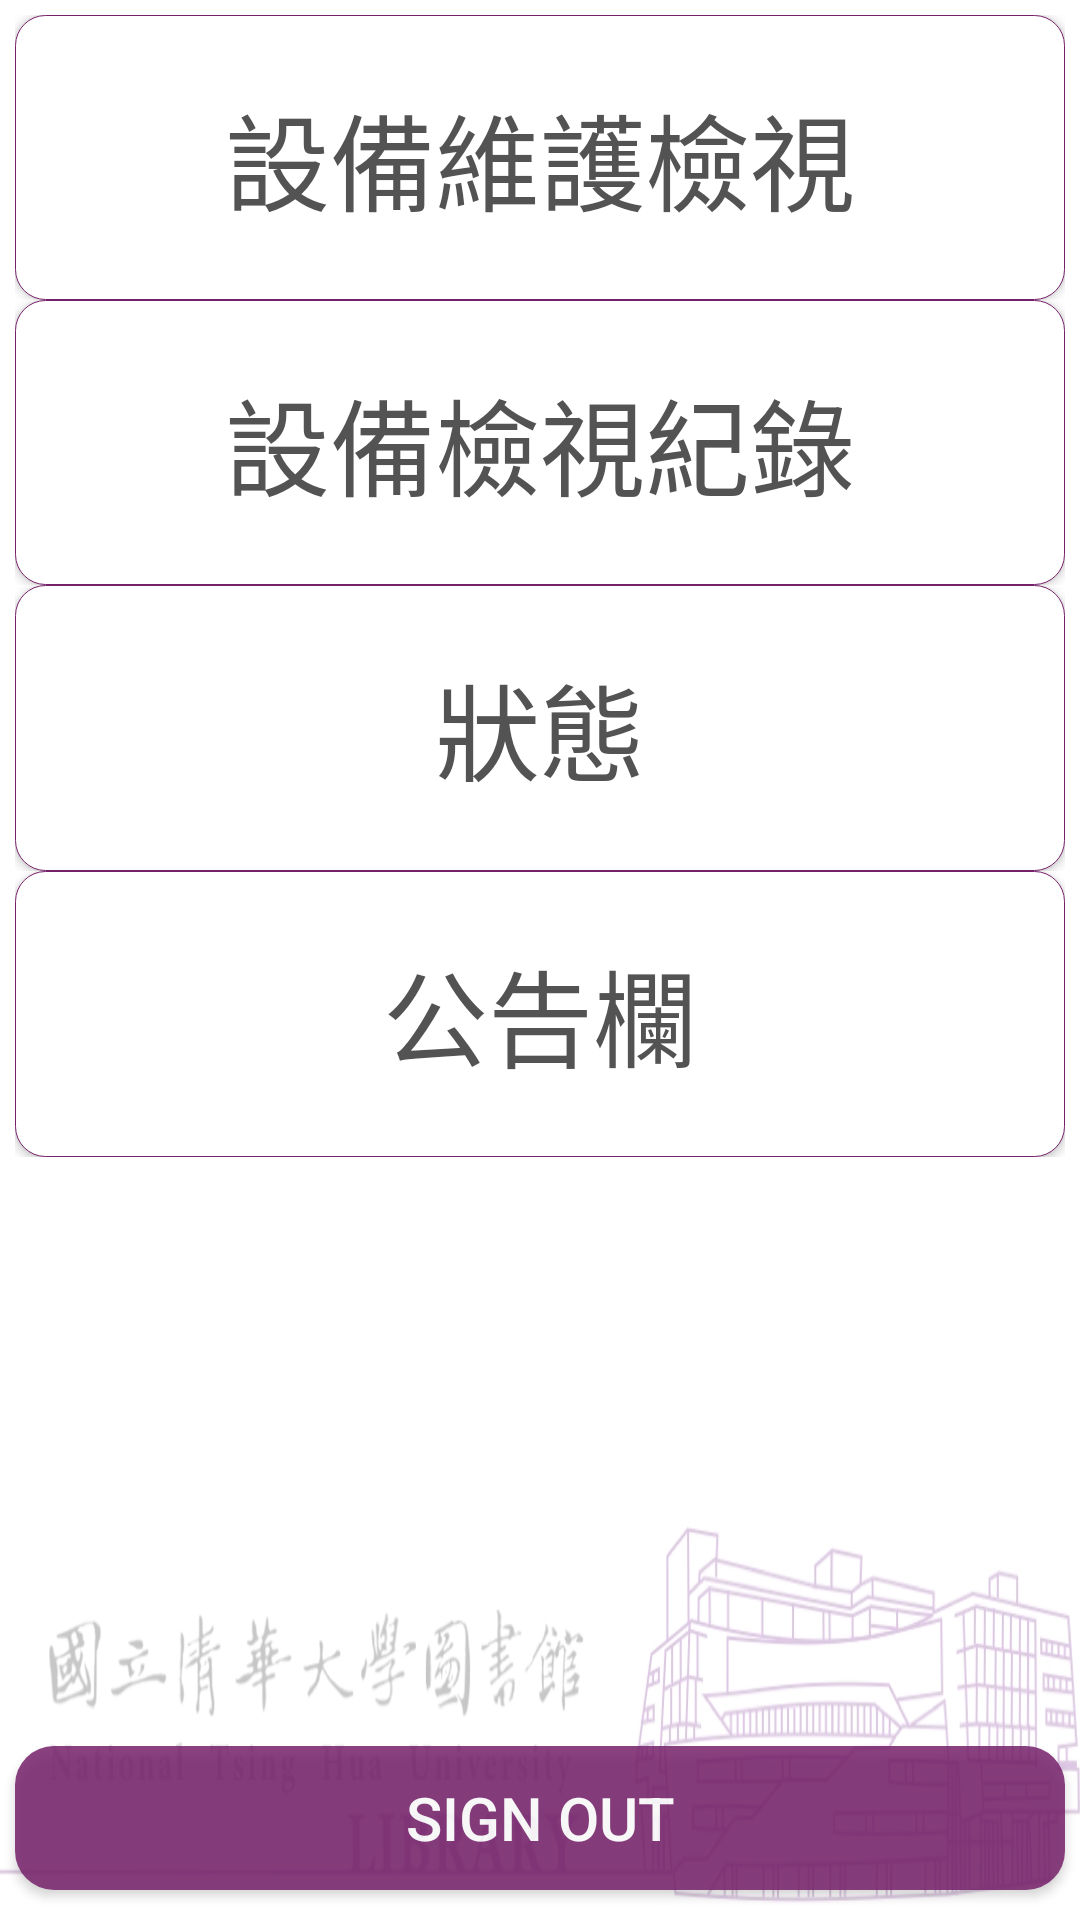

Produce the Android XML layout that renders to this screen, including the resource entries it uses.
<!-- AndroidManifest.xml: application theme AppTheme_Splash_Login -->
<!-- res/layout/activity_main.xml -->
<?xml version="1.0" encoding="utf-8"?>
<LinearLayout xmlns:android="http://schemas.android.com/apk/res/android"
    xmlns:tools="http://schemas.android.com/tools"
    android:layout_width="match_parent"
    android:layout_height="match_parent"
    tools:context="com.nthu.softwarestudio.app.nthulibraryinspectionsystem.MainActivity"
    android:orientation="vertical"
    android:background="@color/white">

    <FrameLayout
        android:layout_width="match_parent"
        android:layout_height="wrap_content"
        android:layout_weight="1"
        android:layout_marginTop="5dp"
        android:layout_marginLeft="5dp"
        android:layout_marginRight="5dp">

        <Button
            android:layout_width="match_parent"
            android:layout_height="match_parent"
            android:text="@string/button_inspection"
            android:id="@+id/main_menu_button_inspection"
            android:textSize="35sp"
            android:background="@drawable/rounded_button_menu"
            android:textColor="@color/davy_grey" />
    </FrameLayout>

    <FrameLayout
        android:layout_width="match_parent"
        android:layout_height="wrap_content"
        android:layout_weight="1"
        android:layout_marginLeft="5dp"
        android:layout_marginRight="5dp">

        <Button
            android:layout_width="match_parent"
            android:layout_height="match_parent"
            android:text="@string/button_history"
            android:id="@+id/main_menu_button_inspection_history"
            android:textSize="35sp"
            android:background="@drawable/rounded_button_menu"
            android:textColor="@color/davy_grey" />
    </FrameLayout>

    <FrameLayout
        android:layout_width="match_parent"
        android:layout_height="wrap_content"
        android:layout_weight="1"
        android:layout_marginLeft="5dp"
        android:layout_marginRight="5dp">

        <Button
            style="?android:attr/buttonStyleSmall"
            android:layout_width="match_parent"
            android:layout_height="match_parent"
            android:text="@string/button_statistics"
            android:id="@+id/main_menu_button_statistics"
            android:textSize="35sp"
            android:background="@drawable/rounded_button_menu"
            android:textColor="@color/davy_grey" />
    </FrameLayout>

    <FrameLayout
        android:layout_width="match_parent"
        android:layout_height="wrap_content"
        android:layout_weight="1"
        android:layout_marginLeft="5dp"
        android:layout_marginRight="5dp">

        <Button
            android:layout_width="match_parent"
            android:layout_height="match_parent"
            android:text="@string/button_setting"
            android:id="@+id/main_menu_button_setting"
            android:textSize="35sp"
            android:background="@drawable/rounded_button_menu"
            android:textColor="@color/davy_grey" />
    </FrameLayout>

    <LinearLayout
        android:layout_width="match_parent"
        android:layout_height="wrap_content"
        android:layout_weight="4"
        android:orientation="vertical">

        <FrameLayout
            android:layout_width="match_parent"
            android:layout_height="wrap_content"
            android:layout_weight="2"></FrameLayout>

        <FrameLayout
            android:layout_width="match_parent"
            android:layout_height="wrap_content"
            android:layout_weight="1"
            android:background="@drawable/main_menu_background_logo">

            <Button
                android:layout_width="match_parent"
                android:layout_height="wrap_content"
                android:text="@string/button_sign_out"
                android:id="@+id/main_menu_button_log_out"
                android:layout_gravity="bottom"
                android:textSize="20sp"
                android:background="@drawable/rounded_signin_button"
                android:textColor="@color/white"
                android:layout_marginBottom="10dp"
                android:alpha="0.85"
                android:layout_marginRight="5dp"
                android:layout_marginLeft="5dp" />
        </FrameLayout>
    </LinearLayout>

</LinearLayout>
<!-- resources referenced by this layout -->
<resources>
  <color name="davy_grey">#535353</color>
  <color name="white">#ffffff</color>
  <!-- drawable main_menu_background_logo: png bitmap (drawable-hdpi, 45707 bytes) -->
  <!-- drawable rounded_button_menu (drawable) -->
  <?xml version="1.0" encoding="utf-8"?>
  <selector xmlns:android="http://schemas.android.com/apk/res/android">
      <item android:state_pressed="true">
          <shape
              xmlns:android="http://schemas.android.com/apk/res/android"
              android:shape="rectangle">
  
              
              <solid
                  android:color="@color/byzantium_0.4">
              </solid>
  
              <stroke
                  android:width="0.2dp"
                  android:color="@color/byzantium_half" />
  
              <corners
                  android:radius="10dp" >
              </corners>
  
          </shape>
      </item>
  
      <item >
          <shape
              xmlns:android="http://schemas.android.com/apk/res/android"
              android:shape="rectangle">
              
              <solid
                  android:color="@color/white">
              </solid>
  
              <stroke
                  android:width="0.2dp"
                  android:color="@color/byzantium" />
  
              <corners
                  android:radius="10dp" >
              </corners>
  
          </shape>
      </item>
  </selector>
  <!-- drawable rounded_signin_button (drawable) -->
  <?xml version="1.0" encoding="utf-8"?>
  <selector xmlns:android="http://schemas.android.com/apk/res/android">
      <item android:state_pressed="true">
          <shape
              xmlns:android="http://schemas.android.com/apk/res/android"
              android:shape="rectangle">
  
              
              <solid
                  android:color="@color/byzantium_half" >
              </solid>
  
              <corners
                  android:radius="13dp" >
              </corners>
  
          </shape>
      </item>
  
      <item >
          <shape
              xmlns:android="http://schemas.android.com/apk/res/android"
              android:shape="rectangle">
              
              <solid
                  android:color="@color/byzantium">
              </solid>
  
              <corners
                  android:radius="13dp" >
              </corners>
  
          </shape>
      </item>
  </selector>
  <string name="button_history">設備檢視紀錄</string>
  <string name="button_inspection">設備維護檢視</string>
  <string name="button_setting">公告欄</string>
  <string name="button_sign_out">Sign Out</string>
  <string name="button_statistics">狀態</string>
  <style name="AppTheme_Splash_Login" parent="Theme.AppCompat.Light.NoActionBar">
          
          <item name="colorPrimary">@color/byzantium1</item>
          <item name="colorPrimaryDark">@color/byzantium</item>
          <item name="colorAccent">@color/byzantium</item>
      </style>
  <color name="byzantium_0.4">#3275206a</color>
  <color name="byzantium_half">#e675206a</color>
  <color name="byzantium">#75206a</color>
  <color name="byzantium1">#752069</color>
</resources>
